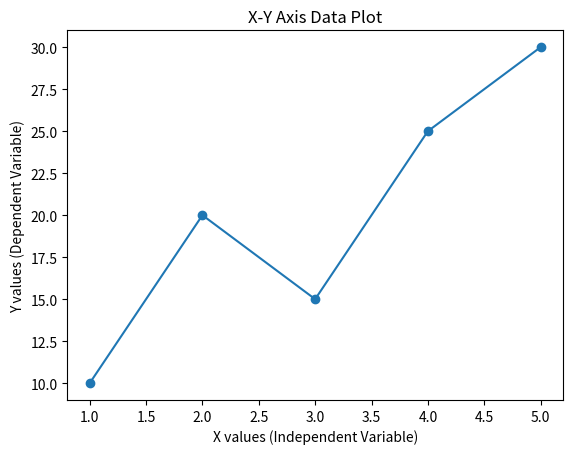

Python code for this plot:
import matplotlib.pyplot as plt

x = [1, 2, 3, 4, 5]
y = [10, 20, 15, 25, 30]

plt.plot(x, y, marker='o')

plt.xlabel("X values (Independent Variable)")
plt.ylabel("Y values (Dependent Variable)")

plt.title("X-Y Axis Data Plot")

plt.grid(False)   # Grid is OFF

plt.show()
